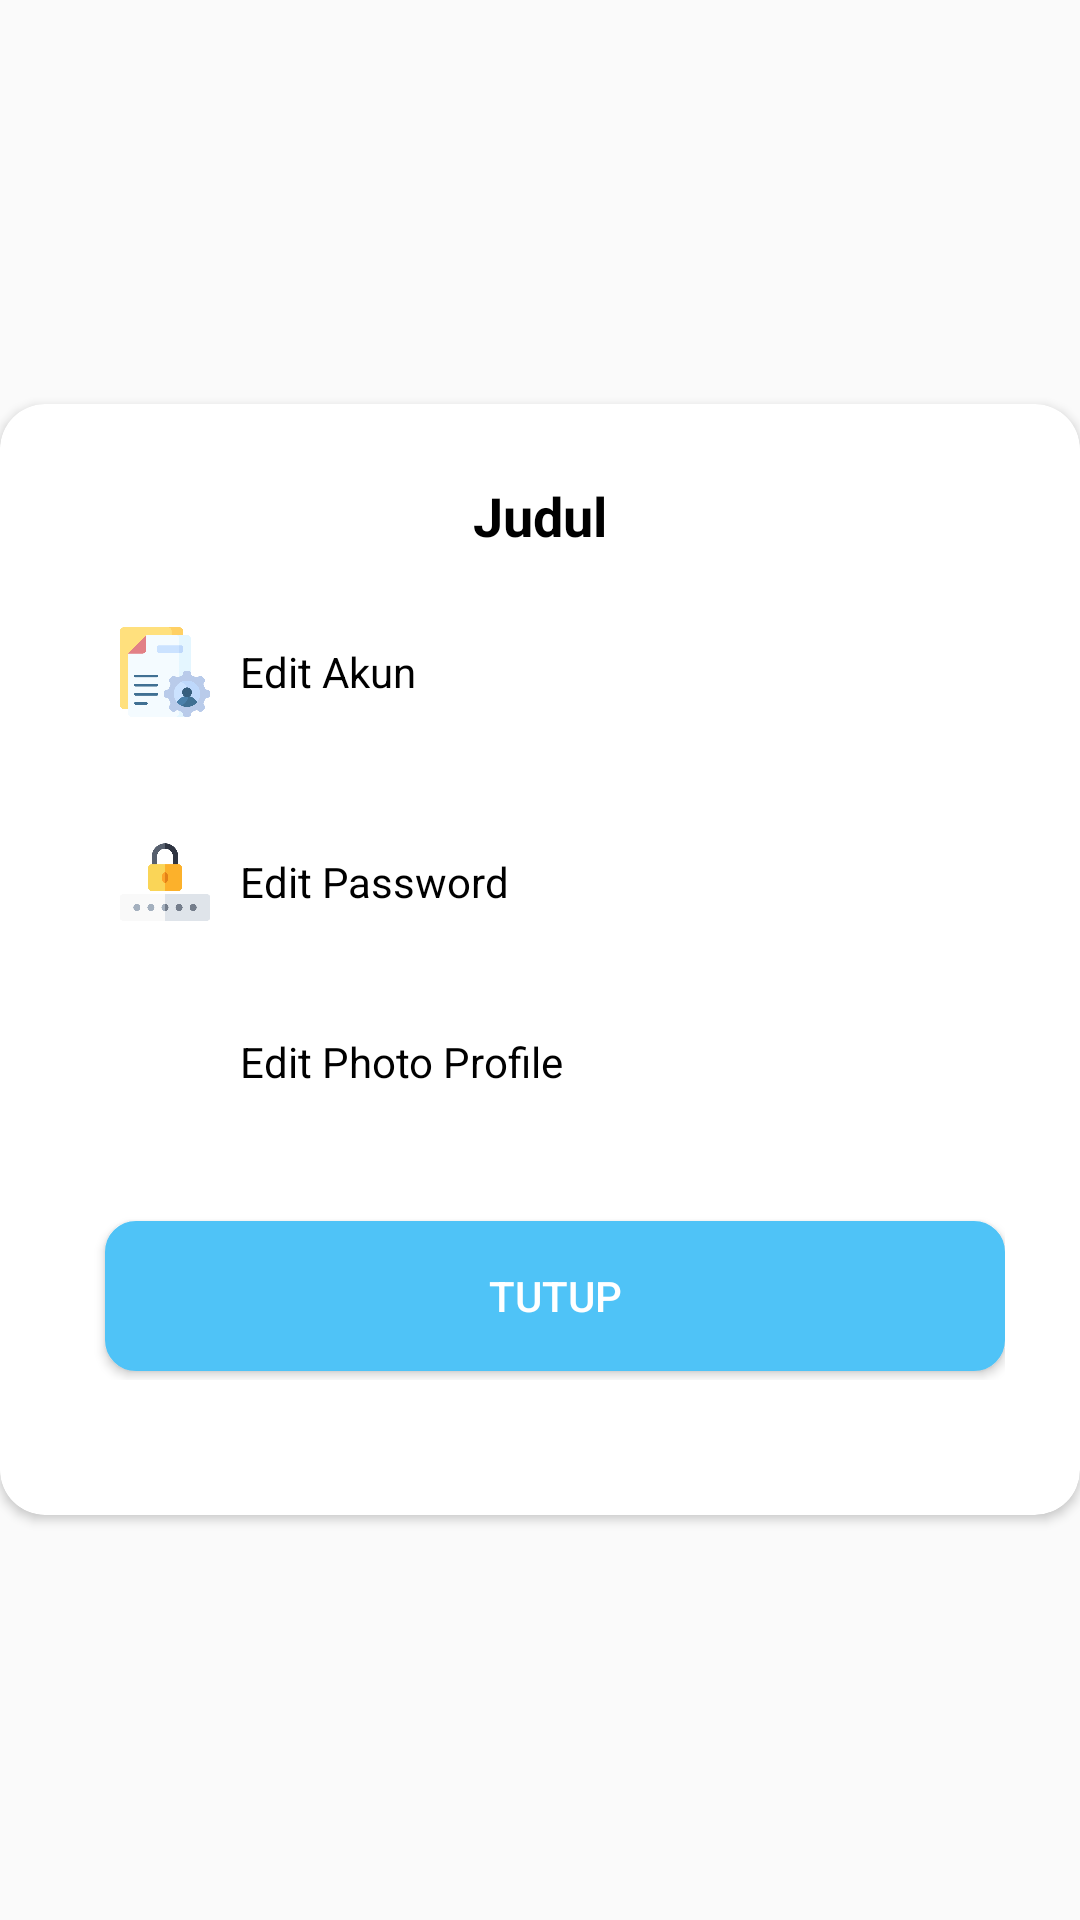

This screen was rendered from an Android layout file. Write that file and the resources it references.
<!-- AndroidManifest.xml: application theme MainThemeNoActionBar -->
<!-- res/layout/edit_dialog.xml -->
<?xml version="1.0" encoding="utf-8"?>
<RelativeLayout xmlns:android="http://schemas.android.com/apk/res/android"
    xmlns:app="http://schemas.android.com/apk/res-auto"
    android:layout_width="match_parent"
    android:layout_height="match_parent"
    xmlns:tools="http://schemas.android.com/tools"
    android:gravity="center"
    android:paddingTop="5dp"
    android:paddingBottom="5dp"
    android:layout_marginLeft="5dp"
    android:layout_marginRight="5dp">

    <androidx.cardview.widget.CardView
        android:layout_width="match_parent"
        android:layout_height="wrap_content"
        app:cardCornerRadius="15dp"
        app:cardBackgroundColor="@color/colorWhite"
        android:layout_alignParentTop="true"
        android:layout_alignParentLeft="true"
        android:layout_alignParentStart="true">

        <LinearLayout
            android:layout_width="match_parent"
            android:layout_height="wrap_content"
            android:orientation="vertical"
            android:padding="10dp"
            android:layout_marginTop="15dp">

            <TextView
                android:id="@+id/tvJudul"
                android:layout_width="match_parent"
                android:layout_height="wrap_content"
                android:layout_marginLeft="20dp"
                android:layout_marginRight="20dp"
                android:textStyle="bold"
                android:textSize="@dimen/dimen18"
                android:text="Judul"
                android:textColor="@color/colorBlack"
                android:textAlignment="center"
                android:gravity="center_horizontal"
                tools:ignore="HardcodedText" />

            <LinearLayout
                android:id="@+id/LLProfile"
                android:layout_width="match_parent"
                android:layout_height="wrap_content"
                android:paddingRight="30dp"
                android:paddingLeft="30dp"
                android:paddingBottom="15dp"
                android:paddingTop="15dp"
                android:layout_marginTop="10dp"
                android:orientation="horizontal"
                tools:ignore="UseCompoundDrawables,UselessLeaf">

                <ImageView
                    android:layout_width="30dp"
                    android:layout_height="30dp"
                    android:src="@drawable/akun"
                    tools:ignore="ContentDescription" />

                <TextView
                    android:layout_width="match_parent"
                    android:layout_height="wrap_content"
                    android:text="Edit Akun"
                    android:textColor="@color/colorBlack"
                    android:layout_gravity="center_vertical"
                    android:layout_marginLeft="10dp"
                    android:layout_marginRight="10dp"
                    tools:ignore="HardcodedText" />

            </LinearLayout>

            <LinearLayout
                android:id="@+id/LLPassword"
                android:layout_width="match_parent"
                android:layout_height="wrap_content"
                android:paddingRight="30dp"
                android:paddingLeft="30dp"
                android:paddingBottom="15dp"
                android:paddingTop="15dp"
                android:layout_marginTop="10dp"
                android:orientation="horizontal"
                tools:ignore="UseCompoundDrawables,UselessLeaf">

                <ImageView
                    android:layout_width="30dp"
                    android:layout_height="30dp"
                    android:src="@drawable/password"
                    tools:ignore="ContentDescription" />

                <TextView
                    android:layout_width="match_parent"
                    android:layout_height="wrap_content"
                    android:text="Edit Password"
                    android:textColor="@color/colorBlack"
                    android:layout_gravity="center_vertical"
                    android:layout_marginLeft="10dp"
                    android:layout_marginRight="10dp"
                    tools:ignore="HardcodedText" />

            </LinearLayout>

            <LinearLayout
                android:id="@+id/LLPhotos"
                android:layout_width="match_parent"
                android:layout_height="wrap_content"
                android:paddingRight="30dp"
                android:paddingLeft="30dp"
                android:paddingBottom="15dp"
                android:paddingTop="15dp"
                android:orientation="horizontal"
                tools:ignore="UseCompoundDrawables,UselessLeaf">

                <ImageView
                    android:layout_width="30dp"
                    android:layout_height="30dp"
                    android:src="@drawable/gallery"
                    tools:ignore="ContentDescription" />

                <TextView
                    android:layout_width="match_parent"
                    android:layout_height="wrap_content"
                    android:text="Edit Photo Profile"
                    android:textColor="@color/colorBlack"
                    android:layout_gravity="center_vertical"
                    android:layout_marginLeft="10dp"
                    android:layout_marginRight="10dp"
                    tools:ignore="HardcodedText" />

            </LinearLayout>

            <LinearLayout
                android:layout_width="match_parent"
                android:layout_height="wrap_content"
                android:orientation="horizontal"
                android:paddingBottom="5dp"
                android:layout_marginTop="20dp"
                android:layout_marginLeft="15dp"
                android:layout_marginRight="15dp"
                android:layout_marginBottom="30dp">
                <Button
                    android:id="@+id/btnClose"
                    android:layout_marginLeft="10dp"
                    android:layout_marginTop="3dp"
                    android:layout_marginBottom="3dp"
                    android:layout_gravity="center"
                    android:textColor="@color/colorWhite"
                    android:layout_weight="1"
                    android:layout_width="0dp"
                    android:layout_height="50dp"
                    android:text="Tutup"
                    android:background="@drawable/btn_primary"
                    tools:ignore="ButtonStyle,HardcodedText,RtlHardcoded" />
            </LinearLayout>

        </LinearLayout>

    </androidx.cardview.widget.CardView>

</RelativeLayout>
<!-- resources referenced by this layout -->
<resources>
  <color name="colorBlack">#000000</color>
  <color name="colorWhite">#fff</color>
  <dimen name="dimen18">18sp</dimen>
  <!-- drawable akun: png bitmap (drawable, 19173 bytes) -->
  <!-- drawable btn_primary (drawable) -->
  <?xml version="1.0" encoding="UTF-8"?>
  <shape
      xmlns:android="http://schemas.android.com/apk/res/android">
      <stroke
          android:width="0.5sp"
          android:color="@color/colorLightLightBlue"/>
      <corners
          android:radius="10dp" />
  
      <padding
          android:left="1dp"
          android:right="1dp"
          android:top="1dp"
          android:bottom="1dp"/>
  
      <solid android:color="@color/colorLightLightBlue"/>
  
  </shape>
  <!-- drawable password: png bitmap (drawable, 9798 bytes) -->
  <style name="MainThemeNoActionBar" parent="Theme.AppCompat.Light.NoActionBar">
          
          <item name="colorPrimary">@color/colorBluePrimary</item>
          <item name="colorPrimaryDark">@color/colorBluePrimary</item>
          <item name="colorAccent">@color/colorBluePrimaryLight</item>
      </style>
  <color name="colorLightLightBlue">#4fc3f7</color>
  <color name="colorBluePrimary">#292f49</color>
  <color name="colorBluePrimaryLight">#556387</color>
</resources>
